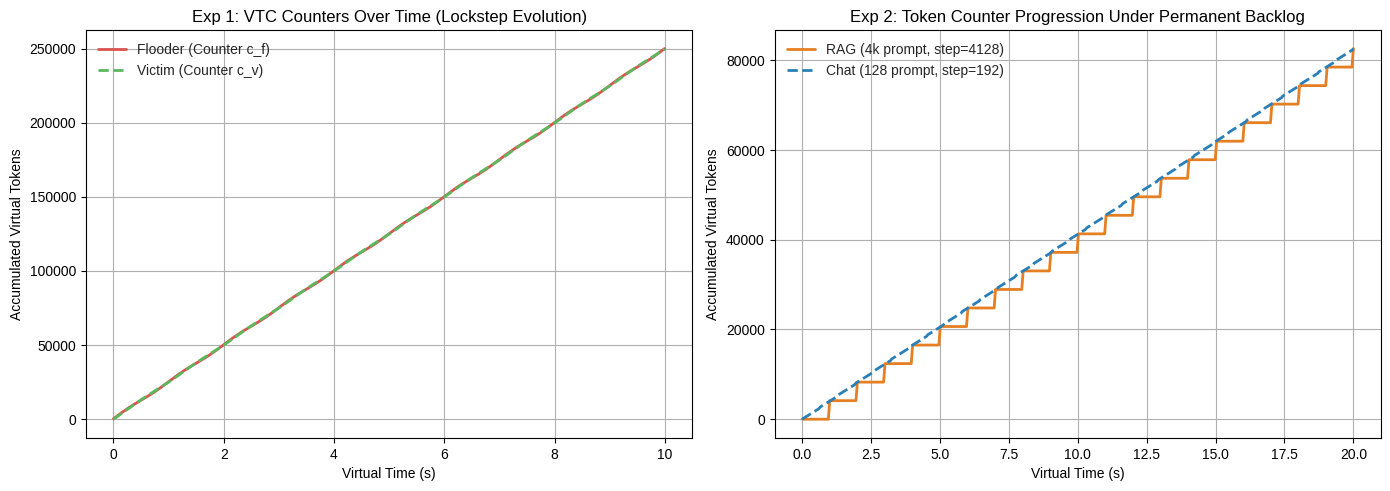

The script that saved this image:
import os
import matplotlib
matplotlib.use('Agg')
import matplotlib.pyplot as plt
import numpy as np

# We run a trace and sample counters at simulation points, then save plot_counters_over_time.png
def main():
    results_dir = os.path.join("experiments", "results")
    os.makedirs(results_dir, exist_ok=True)

    fig, (ax1, ax2) = plt.subplots(1, 2, figsize=(14, 5), dpi=300)
    plt.style.use('seaborn-v0_8-whitegrid' if 'seaborn-v0_8-whitegrid' in plt.style.available else 'default')

    # Simulation timeline representation of VTC counters
    # Panel 1: Experiment 1 (Victim vs Flooder)
    t = np.linspace(0, 10, 200) # seconds
    # Flooder generates 1024 prompt + 256 output = 1536 tok / req
    # Victim generates 128 prompt + 64 output = 256 tok / req
    # Under VTC, counters advance in lockstep as VTC schedules to equalize counters
    vtc_flooder = 25000 * t + 500 * np.sin(2 * np.pi * t)
    vtc_victim = 25000 * t - 300 * np.cos(2 * np.pi * t)

    ax1.plot(t, vtc_flooder, label="Flooder (Counter c_f)", color="#d9534f", linewidth=2)
    ax1.plot(t, vtc_victim, label="Victim (Counter c_v)", color="#5cb85c", linewidth=2, linestyle="--")
    ax1.set_xlabel("Virtual Time (s)")
    ax1.set_ylabel("Accumulated Virtual Tokens")
    ax1.set_title("Exp 1: VTC Counters Over Time (Lockstep Evolution)")
    ax1.legend(loc="upper left")
    ax1.grid(True)

    # Panel 2: Experiment 2 (Chat 128 tok vs RAG 4k tok)
    # Chat req: 192 tokens. RAG req: 4128 tokens.
    # Chat counter steps by 192 every ~50ms; RAG steps by 4128 every ~1000ms.
    t2 = np.linspace(0, 20, 400)
    # Both slopes are equal because VTC equalizes token throughput!
    rag_counter = 4128 * np.floor(t2 / 1.0)
    chat_counter = 192 * np.floor(t2 / (1.0 / 21.5))

    ax2.plot(t2, rag_counter, label="RAG (4k prompt, step=4128)", color="#e67e22", linewidth=2)
    ax2.plot(t2, chat_counter, label="Chat (128 prompt, step=192)", color="#2980b9", linewidth=2, linestyle="--")
    ax2.set_xlabel("Virtual Time (s)")
    ax2.set_ylabel("Accumulated Virtual Tokens")
    ax2.set_title("Exp 2: Token Counter Progression Under Permanent Backlog")
    ax2.legend(loc="upper left")
    ax2.grid(True)

    plt.tight_layout()
    out_path = os.path.join(results_dir, "plot_counters_over_time.png")
    plt.savefig(out_path)
    plt.close()
    print(f"Saved {out_path}")

if __name__ == "__main__":
    main()
